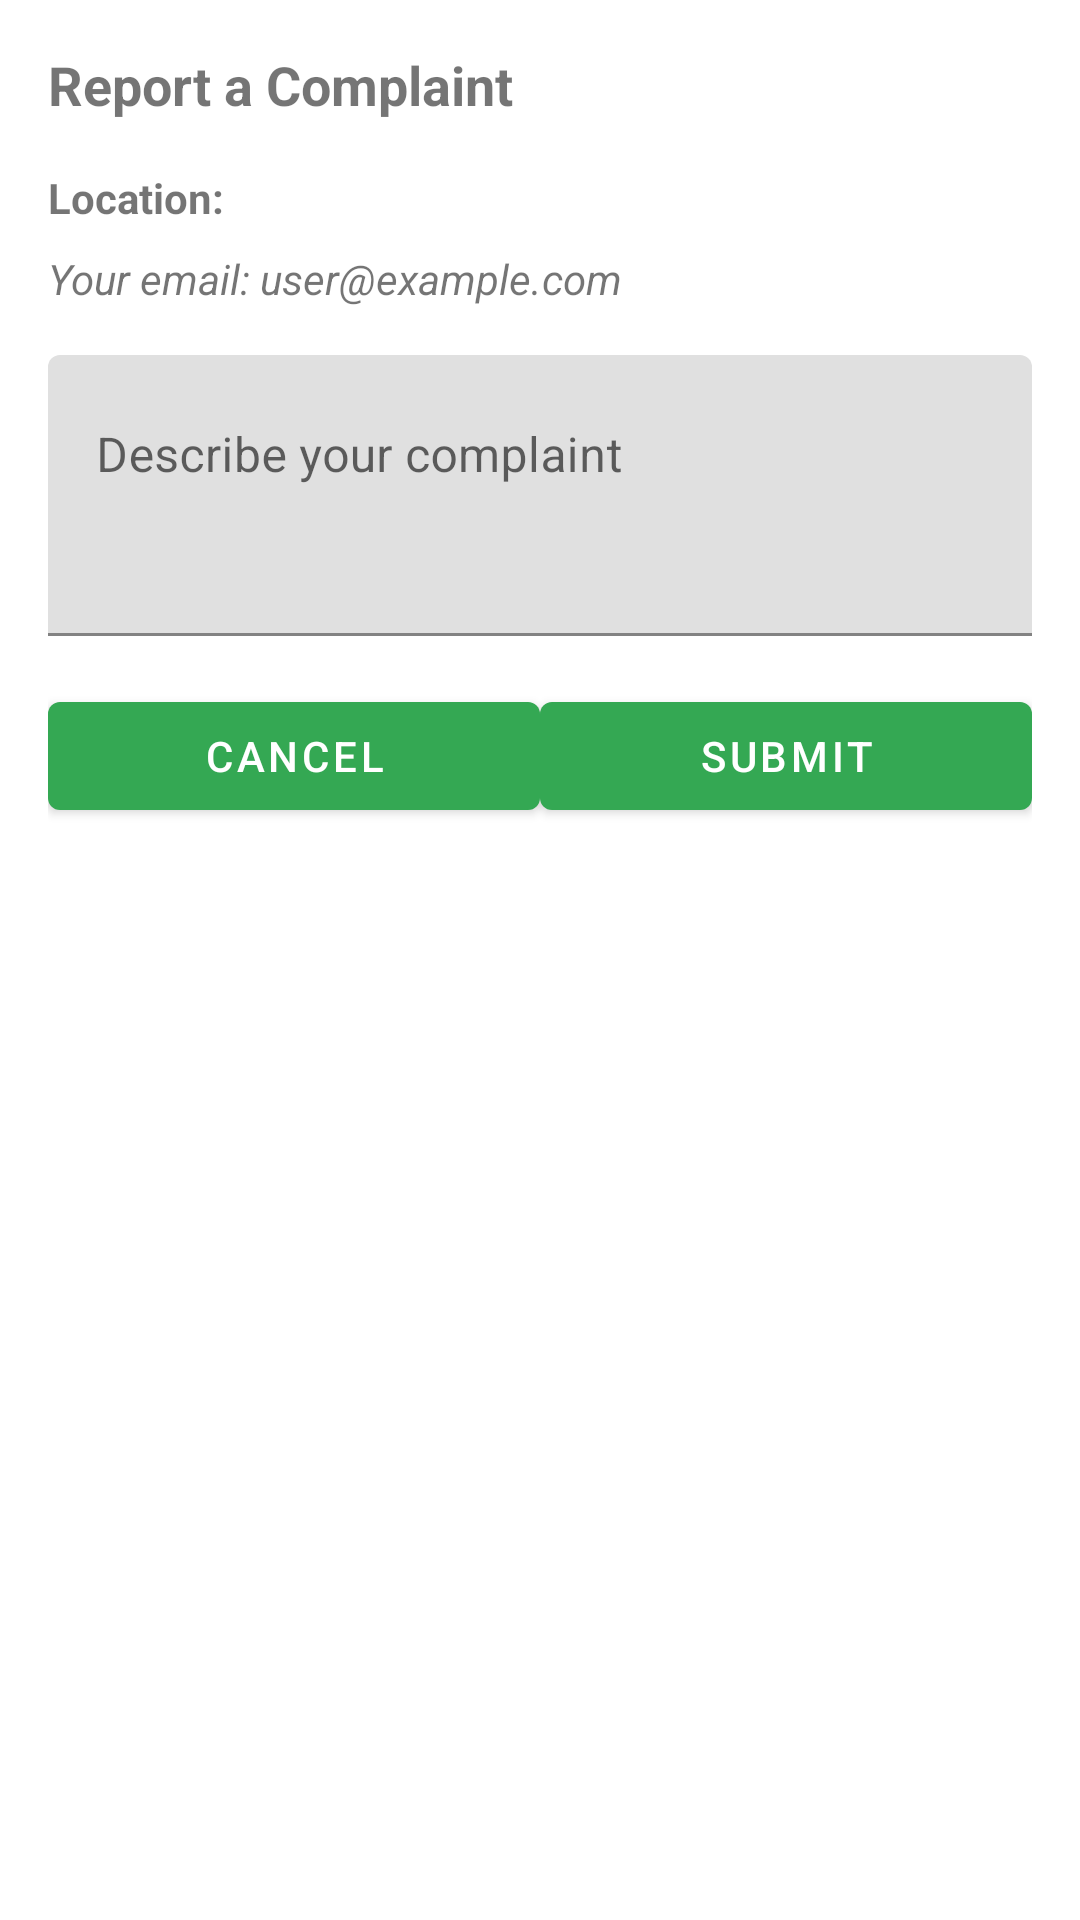

Layout XML and referenced resources for this Android screen:
<!-- AndroidManifest.xml: application theme Theme.Vermigo -->
<!-- res/layout/dialog_report_complaint.xml -->
<?xml version="1.0" encoding="utf-8"?>
<LinearLayout xmlns:android="http://schemas.android.com/apk/res/android"
    android:layout_width="match_parent"
    android:layout_height="wrap_content"
    android:orientation="vertical"
    android:padding="16dp">

    <TextView
        android:layout_width="match_parent"
        android:layout_height="wrap_content"
        android:text="Report a Complaint"
        android:textSize="18sp"
        android:textStyle="bold"
        android:layout_marginBottom="16dp" />

    <TextView
        android:id="@+id/tv_location_name"
        android:layout_width="match_parent"
        android:layout_height="wrap_content"
        android:text="Location: "
        android:textStyle="bold" />

    <TextView
        android:id="@+id/tv_user_email"
        android:layout_width="match_parent"
        android:layout_height="wrap_content"
        android:text="Your email: user@example.com"
        android:textStyle="italic"
        android:layout_marginTop="8dp"
        android:layout_marginBottom="8dp" />

    <com.google.android.material.textfield.TextInputLayout
        android:layout_width="match_parent"
        android:layout_height="wrap_content"
        android:layout_marginTop="8dp">

        <com.google.android.material.textfield.TextInputEditText
            android:id="@+id/et_complaint_description"
            android:layout_width="match_parent"
            android:layout_height="wrap_content"
            android:hint="Describe your complaint"
            android:inputType="textMultiLine"
            android:minLines="3"
            android:gravity="top|start" />
    </com.google.android.material.textfield.TextInputLayout>

    <LinearLayout
        android:layout_width="match_parent"
        android:layout_height="wrap_content"
        android:orientation="horizontal"
        android:layout_marginTop="16dp">

        <Button
            android:id="@+id/btn_cancel"
            android:layout_width="0dp"
            android:layout_height="wrap_content"
            android:layout_weight="1"
            android:text="Cancel" />

        <Button
            android:id="@+id/btn_submit"
            android:layout_width="0dp"
            android:layout_height="wrap_content"
            android:layout_weight="1"
            android:text="Submit" />
    </LinearLayout>
</LinearLayout>
<!-- resources referenced by this layout -->
<resources>
  <style name="Theme.Vermigo" parent="Theme.MaterialComponents.Light.NoActionBar">
          
          <item name="colorPrimary">@color/secondary</item>
          <item name="colorPrimaryVariant">@color/secondary_dark</item>
          <item name="colorOnPrimary">@color/white</item>
  
          
          <item name="colorSecondary">@color/secondary</item>
          <item name="colorSecondaryVariant">@color/secondary_dark</item>
          <item name="colorOnSecondary">@color/white</item>
  
          
          <item name="android:statusBarColor">@android:color/transparent</item>
          <item name="android:windowLightStatusBar">true</item>
  
          
          <item name="android:windowBackground">@color/white</item>
          
          
          <item name="windowActionBar">false</item>
          <item name="windowNoTitle">true</item>
      </style>
  <color name="secondary">#34A853</color>
  <color name="secondary_dark">#2D904B</color>
  <color name="white">#FFFFFF</color>
</resources>
